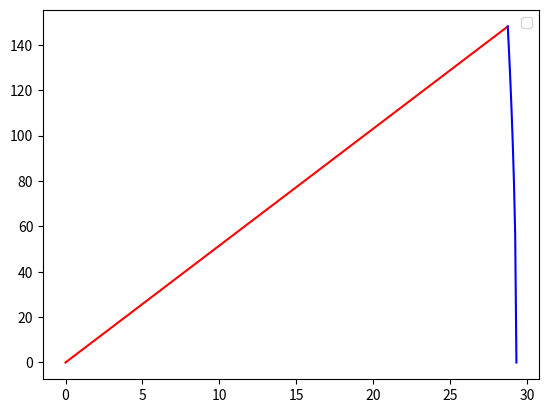

Write the Python code that produced this figure.
import math as m
import matplotlib.pyplot as plt
import numpy as np
beams = 16
angleused = 2*m.pi / beams

Fullarea = 2700

density_solarpanels = 0.45
r = m.sqrt(Fullarea/m.pi)\

a = m.sqrt(r**2 + r**2 - (2*r*r*m.cos(angleused)))


b = m.sqrt(r**2 - (a/2)**2 )

d = r-b

percentage = (d+b)/100
b_per = b/percentage / 100
d_per = d/percentage / 100

x1 = np.linspace(0,b_per*r,92)
x2 = np.linspace(b_per*r,r,8)

densitynewtons = 4.5 * 9.81 * (r/100) * 2


m1 = x1 * (a/2/b)
m2 = np.sqrt(r**2-x2**2)

w1 = m1 * densitynewtons

w2 = m2 * densitynewtons

xmax = b
mmax = xmax * (a/2/b)
wmax = mmax * densitynewtons
EqF1mag = wmax*xmax*0.5
print("Equivalent load of the distributed load w1:", EqF1mag)

EqF1loc = (2/3) * b
print("Location of equivalent load of the distributed load w1:", EqF1loc)


r = 29.316150714175198
x21 = 0
x22 = d

int21w2 = densitynewtons * 0.5 * ((x21 * np.sqrt(r**2-x21**2) + (r**2 * m.atan(np.sqrt(r**2-x21**2)))))
int22w2 = densitynewtons * 0.5 * (x22 * np.sqrt(r**2-x22**2) + (r**2 * m.atan(np.sqrt(r**2-x22**2))))
intw2 = (int22w2 - int21w2)


print("Equivalent load of the distributed load w2:", intw2)


loc21w2 = -1/3 * ((r**2-x21**2)**(3/2))
loc22w2 = -1/3 * ((r**2-x22**2)**(3/2))

loc = (loc22w2 - loc21w2) / intw2



locexact =  b +loc
print("Location of equivalent load of the distributed load w2:", locexact)

magnituderesultantforce = intw2 + EqF1mag
print("Magnitude resulting force:", magnituderesultantforce)

locationresultantforce = ((locexact * intw2) + (EqF1loc* EqF1mag))/magnituderesultantforce
print("Location resulting force:", locationresultantforce)

plt.plot(x1, w1, 'r')
plt.plot(x2, w2, 'b')
plt.legend()
plt.show()

